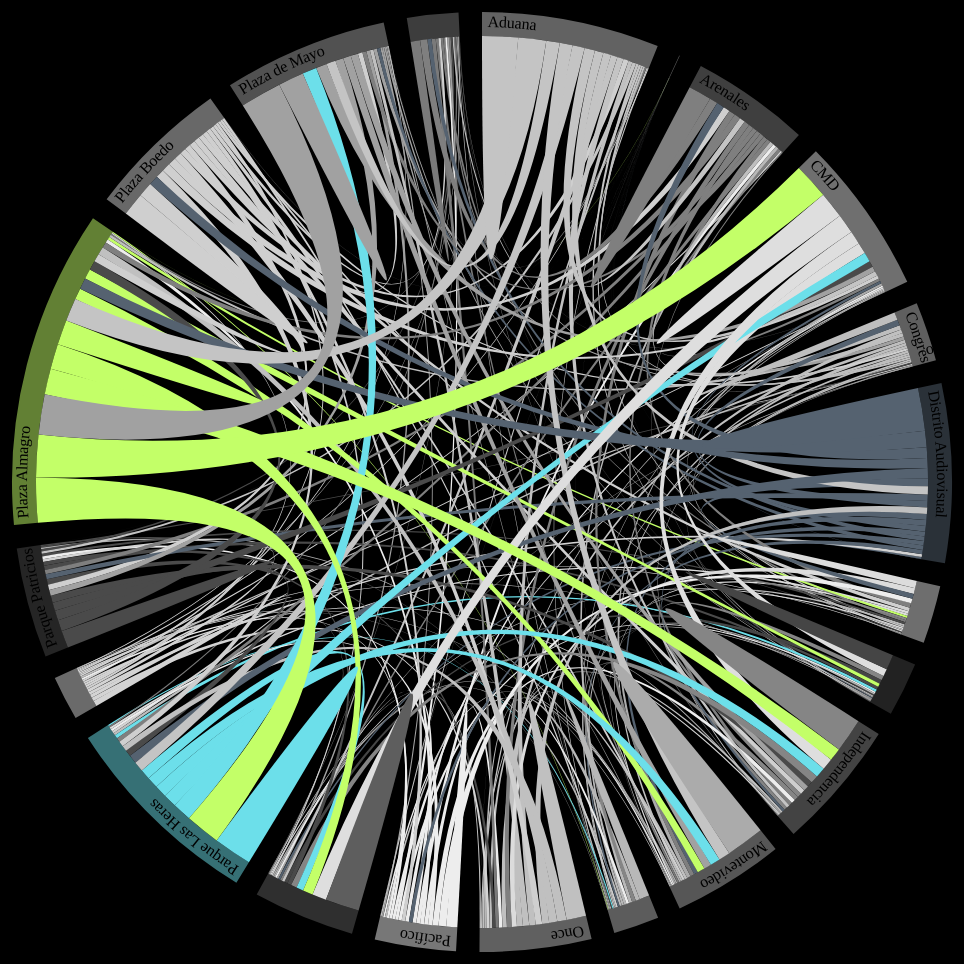
D3 v2 page, settled after 480 driven frames (8 s of simulated time); the page loaded 2 data file(s).



var width = 960,
    height = 960,
    outerRadius = Math.min(width, height) / 2 - 10,
    innerRadius = outerRadius - 24;

var formatPercent = d3.format("100");

var arc = d3.svg.arc()
    .innerRadius(innerRadius)
    .outerRadius(outerRadius);

var layout = d3.layout.chord()
    .padding(.05)
    .sortSubgroups(d3.descending)
    .sortChords(d3.ascending);

var path = d3.svg.chord()
    .radius(innerRadius);

var svg = d3.select("body").append("svg")
    .attr("width", width)
    .attr("height", height)
  .append("g")
    .attr("id", "circle")
    .attr("transform", "translate(" + width / 2 + "," + height / 2 + ")");

svg.append("circle")
    .attr("r", outerRadius);

d3.csv("estaciones.csv", function(cities) {
  d3.json("matrix.json", function(matrix) {

    // Compute the chord layout.
    layout.matrix(matrix);

    // Add a group per neighborhood.
    var group = svg.selectAll(".group")
        .data(layout.groups)
      .enter().append("g")
        .attr("class", "group")
        .on("mouseover", mouseover);

    // Add a mouseover title.
    group.append("title").text(function(d, i) {
      return cities[i].name + ": " + formatPercent(d.value) + " de nodos creados";
    });

    // Add the group arc.
    var groupPath = group.append("path")
        .attr("id", function(d, i) { return "group" + i; })
        .attr("d", arc)
        .style("fill", function(d, i) { return cities[i].color; });

    // Add a text label.
    var groupText = group.append("text")
        .attr("x", 6)
        .attr("dy", 15);

    groupText.append("textPath")
        .attr("xlink:href", function(d, i) { return "#group" + i; })
        .text(function(d, i) { return cities[i].name; });

    // Remove the labels that don't fit. :(
    groupText.filter(function(d, i) { return groupPath[0][i].getTotalLength() / 2 - 16 < this.getComputedTextLength(); })
        .remove();

    // Add the chords.
    var chord = svg.selectAll(".chord")
        .data(layout.chords)
      .enter().append("path")
        .attr("class", "chord")
        .style("fill", function(d) { return cities[d.source.index].color; })
        .attr("d", path);

    // Add an elaborate mouseover title for each chod.
    chord.append("title").text(function(d) {
      return cities[d.source.index].name
          + " → " + cities[d.target.index].name
          + ": " + formatPercent(d.source.value)
          + "\n" + cities[d.target.index].name
          + " → " + cities[d.source.index].name
          + ": " + formatPercent(d.target.value);
    });

    function mouseover(d, i) {
      chord.classed("fade", function(p) {
        return p.source.index != i
            && p.target.index != i;
      });
    }
  });
});



### data: estaciones.csv
name, latitude, longitude, population, color
Aduana, 0, 0, 0, #C4C4C4
Alsina, 0, 0, 0, #BABABA
Arenales, 0, 0, 0, #7F7F7F
CMD, 0, 0, 0, #DEDEDE
Congreso, 0, 0, 0, #BEBEBE
Distrito Audiovisual, 0, 0, 0, #556270
Emma de la Barra, 0, 0, 0, #DCDCDC
Facultad de Derecho, 0, 0, 0, #454545
Independencia, 0, 0, 0, #858585
Montevideo, 0, 0, 0, #ABABAB
Obelisco, 0, 0, 0, #B8B8B8
Once, 0, 0, 0, #C0C0C0
Pacífico, 0, 0, 0, #EDEDED
Parque Centenario, 0, 0, 0, #5E5E5E
Parque Las Heras, 0, 0, 0, #6CDFEA
Parque Lezama, 0, 0, 0, #D3D3D3
Parque Patricios, 0, 0, 0, #4A4A4A
Plaza Almagro, 0, 0, 0, #C3FF68?
Plaza Boedo, 0, 0, 0, #CFCFCF
Plaza de Mayo, 0, 0, 0, #A1A1A1
Plaza Emilio Mitre, 0, 0, 0, #7A7A7A
Plaza Guemes, 0, 0, 1, #7A7A7A
Plaza Houssay, 0, 0, 2, #7A7A7A
Plaza Italia, 0, 0, 3, #7A7A7A
Plaza Roma, 0, 0, 4, #7A7A7A
Plaza San Martín, 0, 0, 5, #7A7A7A
Plaza Vicente López, 0, 0, 6, #7A7A7A
Puerto Madero - UCA, 0, 0, 7, #7A7A7A
Retiro, 0, 0, 8, #7A7A7A
Suipacha, 0, 0, 9, #7A7A7A
Tribunales, 0, 0, 10, #7A7A7A
Virrey Cevallos, 0, 0, 11, #7A7A7A

### data: matrix.json
[
 [
  8829,
  2,
  1565,
  2583,
  499,
  2121,
  505,
  672,
  "... 13 more items"
 ],
 [
  1,
  14,
  7,
  3,
  6,
  16,
  5,
  1,
  "... 13 more items"
 ],
 [
  1396,
  7,
  5700,
  768,
  930,
  1880,
  1236,
  266,
  "... 13 more items"
 ],
 [
  1216,
  1,
  660,
  6535,
  121,
  660,
  378,
  2768,
  "... 13 more items"
 ],
 [
  529,
  23,
  1106,
  295,
  1909,
  1429,
  656,
  160,
  "... 13 more items"
 ],
 [
  1978,
  24,
  2571,
  1374,
  1572,
  10481,
  1998,
  499,
  "... 13 more items"
 ],
 [
  389,
  32,
  1120,
  279,
  357,
  1207,
  1803,
  268,
  "... 13 more items"
 ],
 [
  163,
  1,
  135,
  1780,
  141,
  206,
  334,
  3760,
  "... 13 more items"
 ],
 "... 13 more items"
]